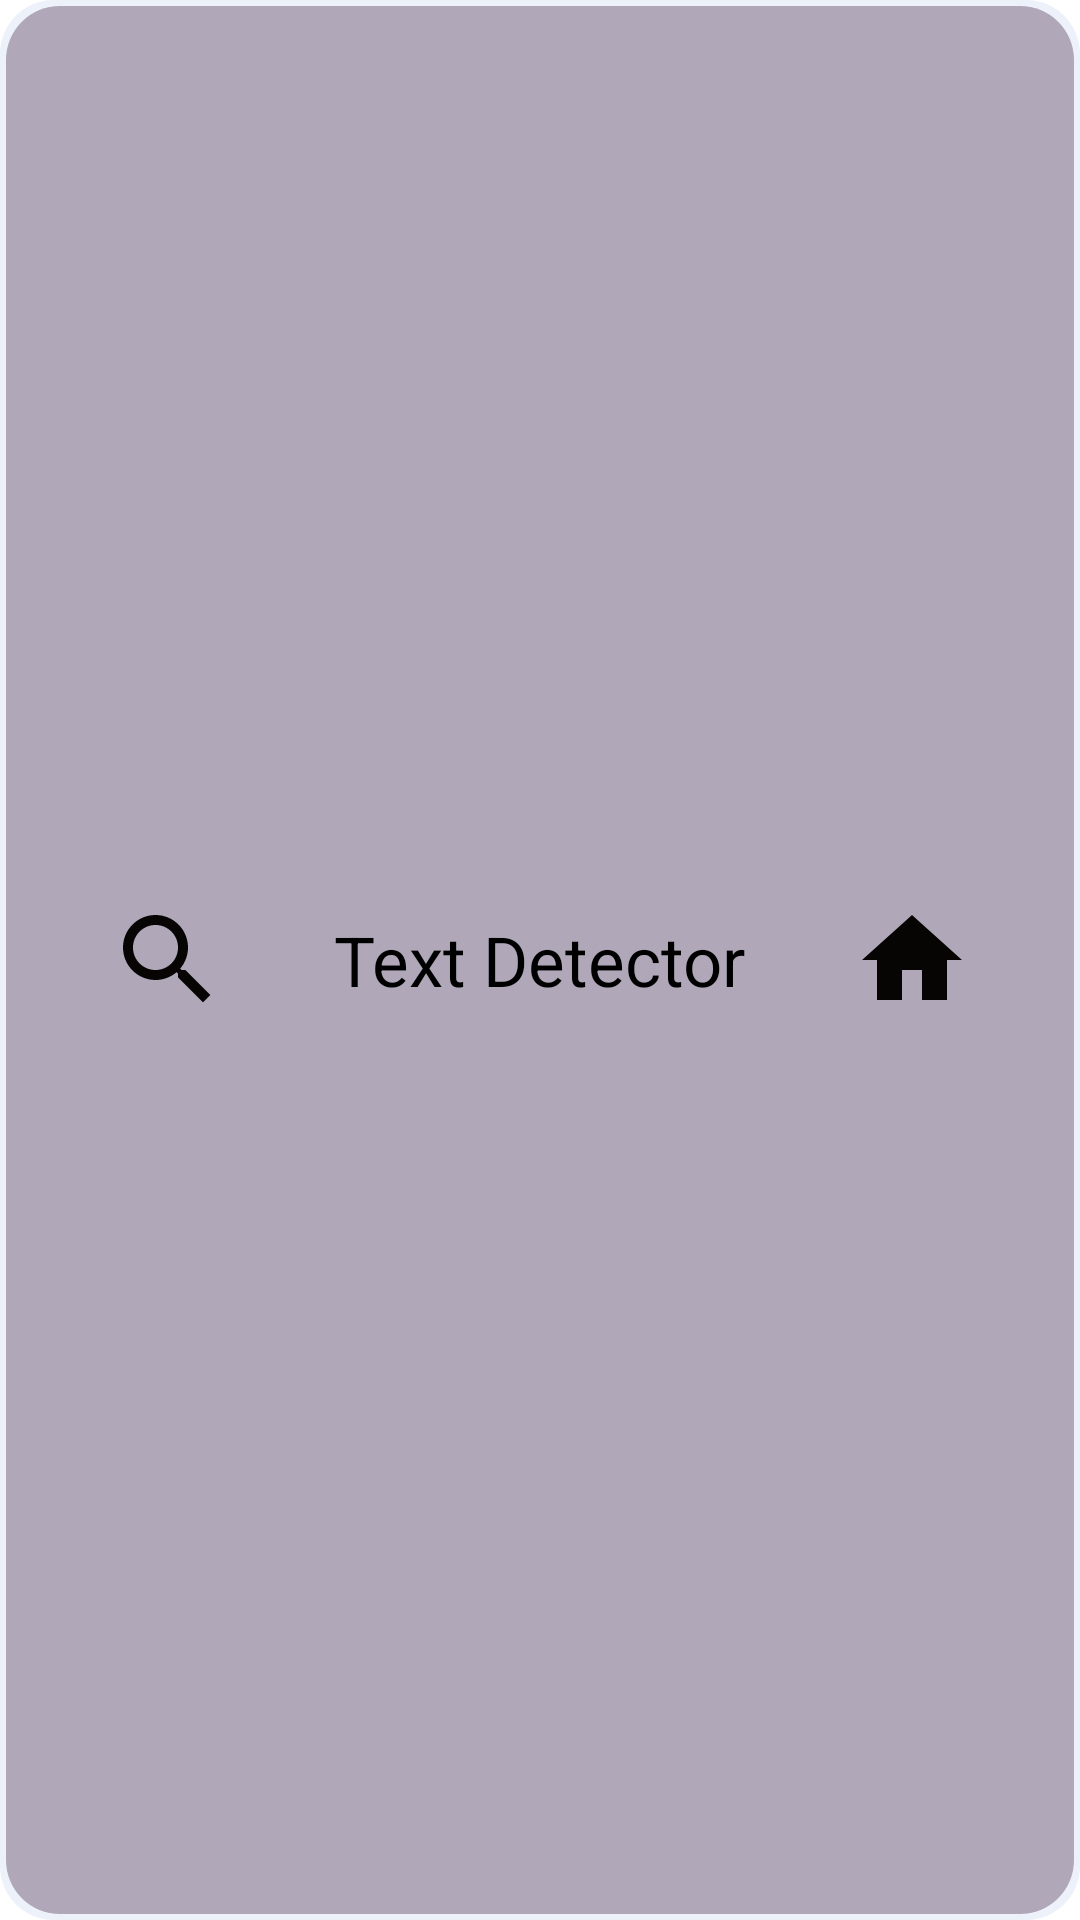

Here is an Android app screen rendered from its layout file. Give the layout XML and the strings, colors and styles it references.
<!-- AndroidManifest.xml: application theme Theme.TextDetectorApp -->
<!-- res/layout/toolbar.xml -->
<?xml version="1.0" encoding="utf-8"?>
<RelativeLayout xmlns:android="http://schemas.android.com/apk/res/android"
    xmlns:app="http://schemas.android.com/apk/res-auto"
    android:layout_width="match_parent"
    android:layout_height="40dp">

    <RelativeLayout
        android:layout_width="match_parent"
        android:layout_height="match_parent"
        android:background="@drawable/toolbar_background">

        
        <ImageButton
            android:id="@+id/return_to_home"
            android:layout_width="wrap_content"
            android:layout_height="wrap_content"
            android:layout_alignParentLeft="true"
            android:layout_centerVertical="true"
            android:layout_marginLeft="34dp"
            android:background="@android:color/transparent"
            app:srcCompat="@drawable/ic_baseline_search_24" />

        
        <TextView
            android:layout_width="wrap_content"
            android:layout_height="wrap_content"
            android:layout_centerHorizontal="true"
            android:layout_centerVertical="true"
            android:fontFamily="sans-serif"
            android:text="Text Detector"
            android:textColor="@color/black"
            android:textSize="23dp" />

        
        <ImageButton
            android:id="@+id/attandance_student_pallet"
            android:layout_width="wrap_content"
            android:layout_height="wrap_content"
            android:layout_alignParentRight="true"
            android:layout_centerVertical="true"
            android:layout_marginRight="34dp"
            android:background="@android:color/transparent"
            app:srcCompat="@drawable/ic_baseline_home_24" />

    </RelativeLayout>
</RelativeLayout>
<!-- resources referenced by this layout -->
<resources>
  <!-- drawable ic_baseline_home_24 (drawable) -->
  <vector android:height="40dp" android:tint="#060503"
      android:viewportHeight="24" android:viewportWidth="24"
      android:width="40dp" xmlns:android="http://schemas.android.com/apk/res/android">
      <path android:fillColor="@android:color/white" android:pathData="M10,20v-6h4v6h5v-8h3L12,3 2,12h3v8z"/>
  </vector>
  <!-- drawable ic_baseline_search_24 (drawable) -->
  <vector android:height="40dp" android:tint="#060503"
      android:viewportHeight="24" android:viewportWidth="24"
      android:width="40dp" xmlns:android="http://schemas.android.com/apk/res/android">
      <path android:fillColor="@android:color/white" android:pathData="M15.5,14h-0.79l-0.28,-0.27C15.41,12.59 16,11.11 16,9.5 16,5.91 13.09,3 9.5,3S3,5.91 3,9.5 5.91,16 9.5,16c1.61,0 3.09,-0.59 4.23,-1.57l0.27,0.28v0.79l5,4.99L20.49,19l-4.99,-5zM9.5,14C7.01,14 5,11.99 5,9.5S7.01,5 9.5,5 14,7.01 14,9.5 11.99,14 9.5,14z"/>
  </vector>
  <!-- drawable toolbar_background (drawable) -->
  <?xml version="1.0" encoding="utf-8"?>
  <layer-list xmlns:android="http://schemas.android.com/apk/res/android">
      <item>
          <shape android:shape="rectangle">
              <padding
                  android:bottom="2dp"
                  android:right="2dp"
                  android:left="2dp"
                  android:top="2dp" />
              <solid android:color="#edf2fa" />
              <corners android:radius="18dp" />
          </shape>
      </item>
      <item >
          <shape android:shape="rectangle">
              <solid android:color="#B0A8B9" />
              <corners android:radius="18dp" />
          </shape>
      </item>
  </layer-list>
  <style name="Theme.TextDetectorApp" parent="Theme.MaterialComponents.DayNight.NoActionBar">
          
          <item name="colorPrimary">@color/purple_500</item>
          <item name="colorPrimaryVariant">@color/purple_700</item>
          <item name="colorOnPrimary">@color/white</item>
          
          <item name="colorSecondary">@color/teal_200</item>
          <item name="colorSecondaryVariant">@color/teal_700</item>
          <item name="colorOnSecondary">@color/black</item>
          
          <item name="android:statusBarColor" tools:targetApi="l">?attr/colorPrimaryVariant</item>
          
      </style>
  <!-- not gathered from this repository: default colours our renderer supplied (Android Studio template values) -->
  <color name="purple_500">#FF6200EE</color>
  <color name="purple_700">#FF3700B3</color>
  <color name="teal_200">#FF03DAC5</color>
  <color name="teal_700">#FF018786</color>
  <color name="black">#FF000000</color>
  <color name="white">#FFFFFFFF</color>
</resources>
